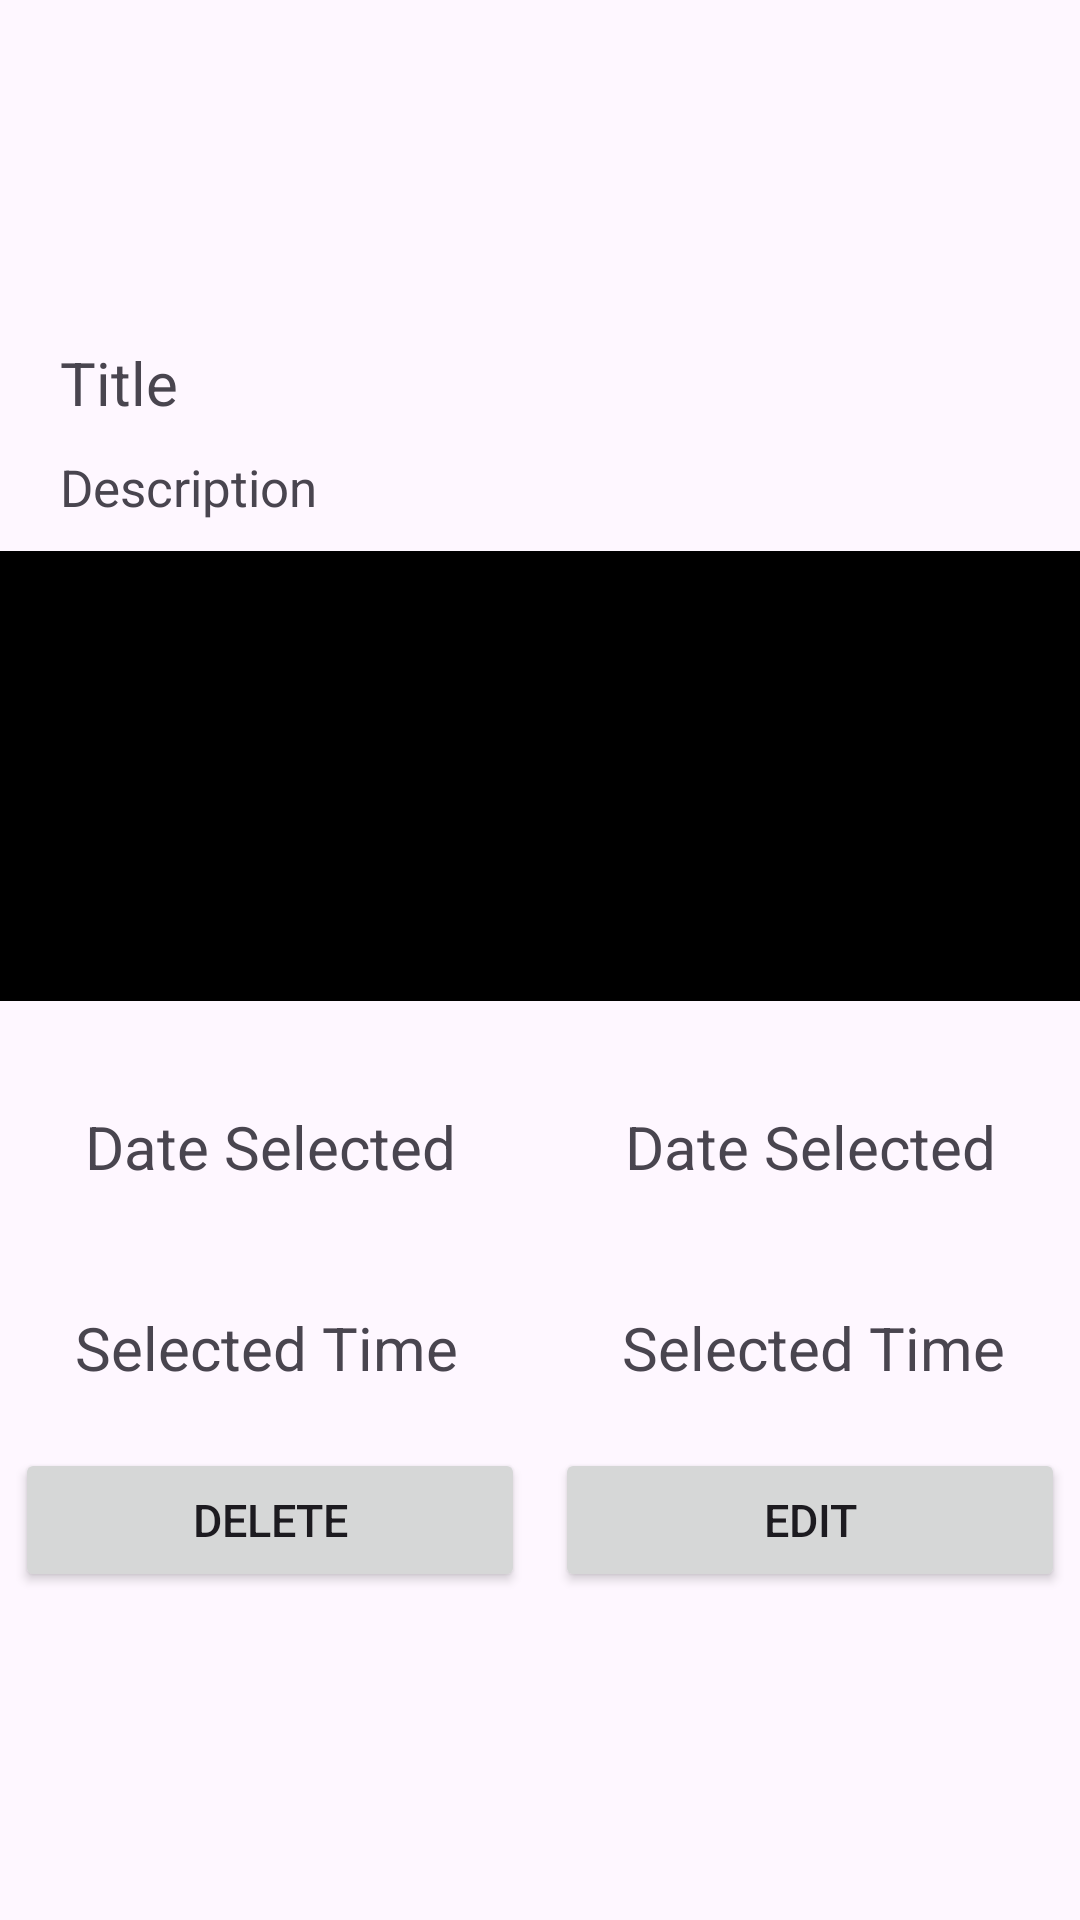

Write the Android layout XML for this screen, with the resource values it uses.
<!-- AndroidManifest.xml: application theme Theme.Notes_Task_Re -->
<!-- res/layout/layout_notes.xml -->
<?xml version="1.0" encoding="utf-8"?>
<LinearLayout xmlns:android="http://schemas.android.com/apk/res/android"
    android:orientation="vertical"
    android:layout_width="match_parent"
    android:layout_height="match_parent"
    android:gravity="center"
    android:layout_marginHorizontal="30dp">
    <TextView
        android:layout_width="match_parent"
        android:layout_height="wrap_content"
        android:text="@string/tv_title"
        android:id="@+id/tvTitle"
        android:layout_marginTop="10dp"
        android:textSize="20sp"
        android:paddingStart="20dp"
        />

    <TextView
        android:layout_width="match_parent"
        android:layout_height="wrap_content"
        android:text="@string/tv_description"
        android:id="@+id/tvDescription"
        android:layout_marginTop="10dp"
        android:textSize="17sp"
        android:paddingStart="20dp"/>
    <ImageView
        android:layout_width="match_parent"
        android:layout_height="150dp"
        android:layout_gravity="center"
        android:id="@+id/imageView"
        android:layout_marginTop="10dp"
        android:background="@color/black"
        />
    <LinearLayout
        android:layout_width="match_parent"
        android:layout_height="wrap_content"
        android:orientation="horizontal"
        android:layout_marginTop="30dp">
        <TextView
            android:layout_width="wrap_content"
            android:layout_height="wrap_content"
            android:id="@+id/tvSelectedDateText"
            android:padding="5dp"
            android:textSize="20sp"
            android:layout_weight="1"
            android:gravity="center"
            android:text="@string/selected_date"/>
        <TextView
            android:layout_width="wrap_content"
            android:layout_height="wrap_content"
            android:id="@+id/tvDateSelected1"
            android:padding="5dp"
            android:textSize="20sp"
            android:layout_weight="1"
            android:gravity="center"
            android:drawableStart="@drawable/baseline_date_24"
            android:text="@string/selected_date"/>
    </LinearLayout>
    <LinearLayout
        android:layout_width="match_parent"
        android:layout_height="wrap_content"
        android:orientation="horizontal"
        android:layout_marginTop="30dp">
        <TextView
            android:layout_width="wrap_content"
            android:layout_height="wrap_content"
            android:id="@+id/tvSelectedTimeText"
            android:text="@string/selected_time"
            android:gravity="center"
            android:padding="5dp"
            android:layout_weight="1"
            android:textSize="20sp"/>

        <TextView
            android:layout_width="wrap_content"
            android:layout_height="wrap_content"
            android:id="@+id/tvTimeSelected1"
            android:drawableStart="@drawable/baseline_more_time_24"
            android:text="@string/selected_time"
            android:gravity="center"
            android:padding="5dp"
            android:paddingStart="10dp"
            android:layout_weight="1"
            android:textSize="20sp"/>
    </LinearLayout>
    <LinearLayout
        android:layout_width="match_parent"
        android:layout_height="wrap_content"
        android:orientation="horizontal"
        android:layout_marginTop="10dp">
        <Button
            android:layout_width="match_parent"
            android:layout_height="wrap_content"
            android:text="@string/delete_text"
            android:id="@+id/btnDelete"
            android:layout_weight="1"
            android:layout_margin="5dp"
            android:textSize="15sp"/>
        <Button
            android:layout_width="match_parent"
            android:layout_height="wrap_content"
            android:text="@string/edit_text"
            android:id="@+id/btnEdit"
            android:layout_weight="1"
            android:layout_margin="5dp"
            android:textSize="15sp"/>

    </LinearLayout>

</LinearLayout>
<!-- resources referenced by this layout -->
<resources>
  <color name="black">#FF000000</color>
  <string name="delete_text">Delete</string>
  <string name="edit_text">Edit</string>
  <string name="selected_date">Date Selected</string>
  <string name="selected_time">Selected Time</string>
  <string name="tv_description">Description</string>
  <string name="tv_title">Title</string>
  <style name="Theme.Notes_Task_Re" parent="Base.Theme.Notes_Task_Re" />
  <style name="Base.Theme.Notes_Task_Re" parent="Theme.Material3.DayNight.NoActionBar">
          
          
      </style>
</resources>
